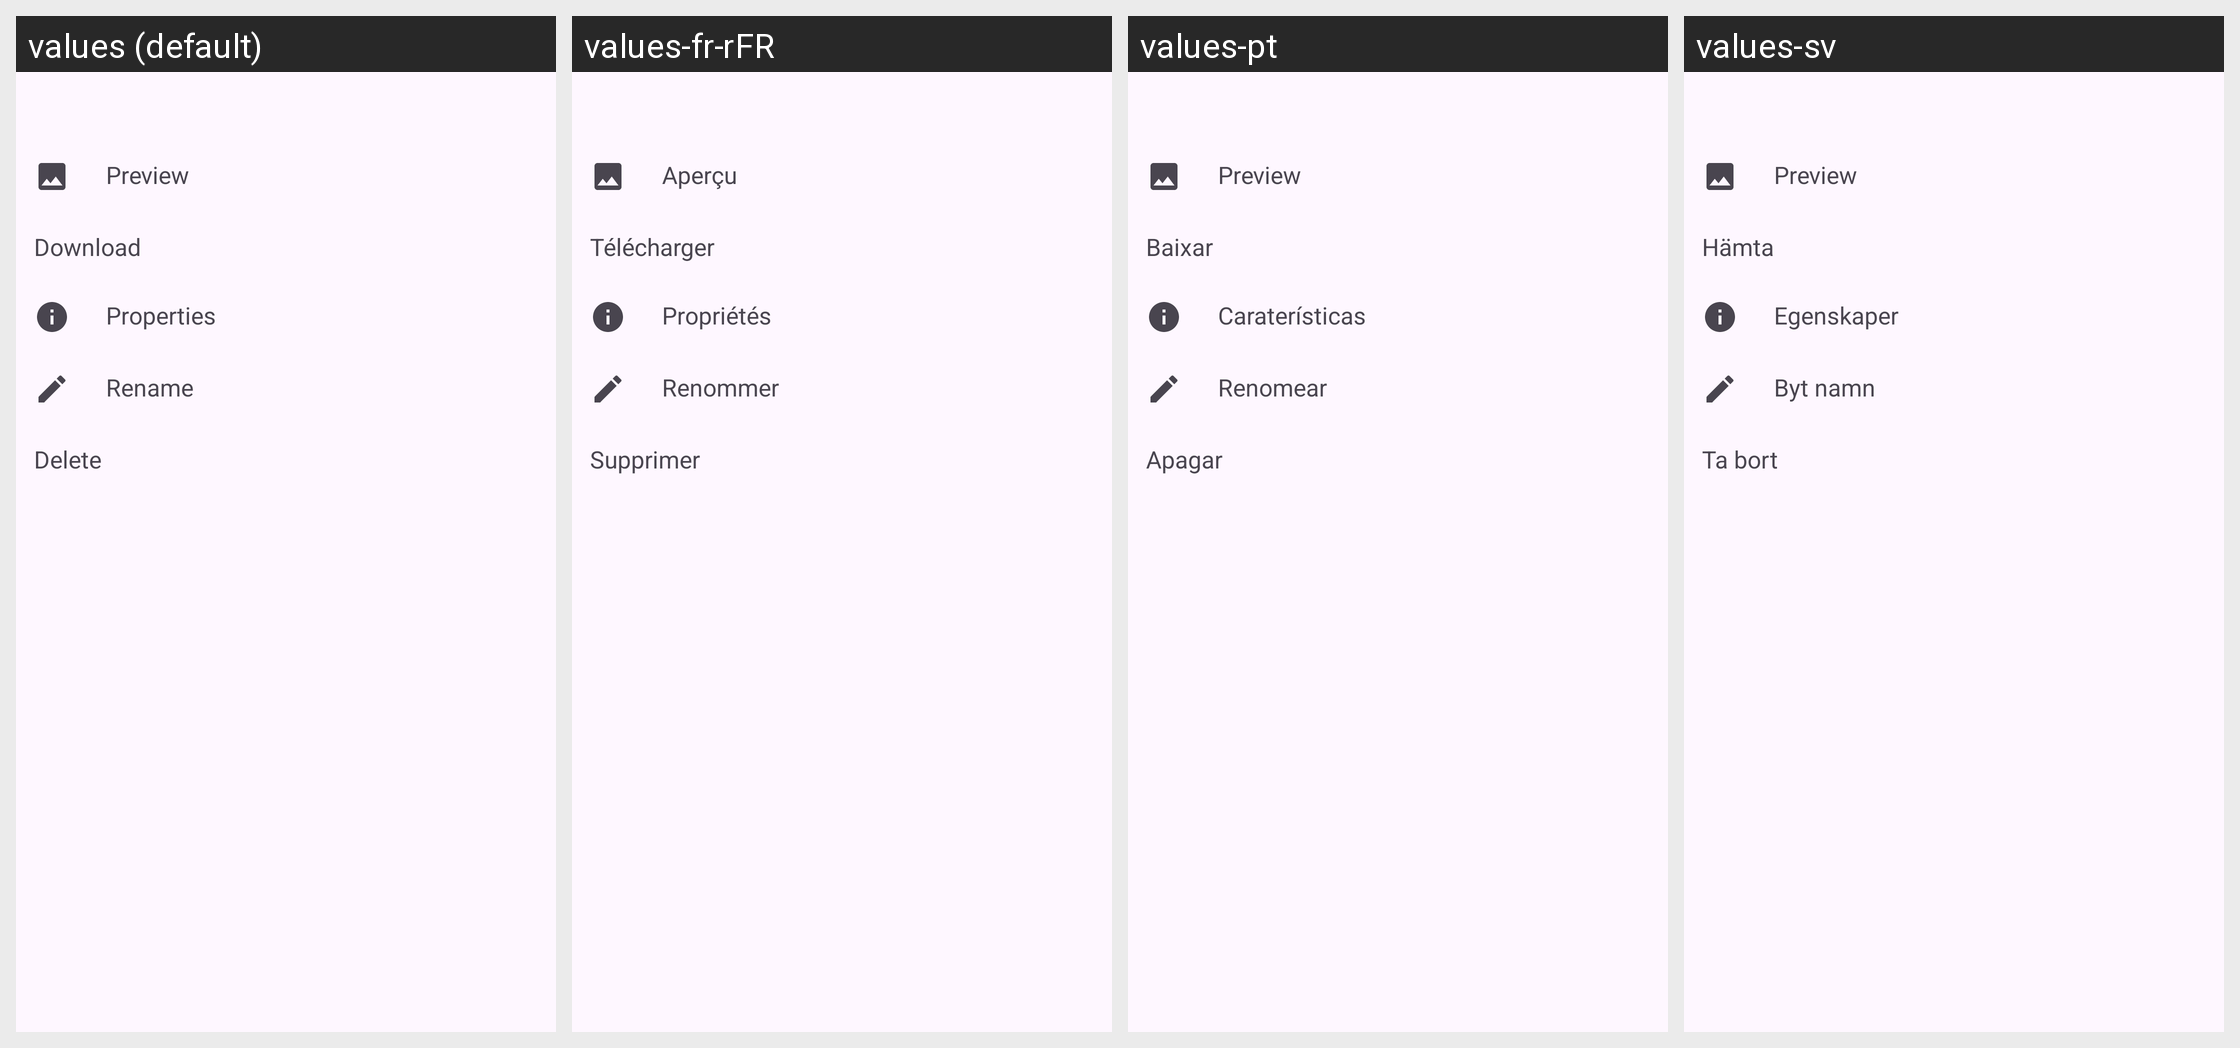

Locale-by-locale string values for the Android screen shown in this grid:
Android screen res/layout/bottom_sheet_file_actions.xml rendered under 4 locales, left to right: values (default), values-fr-rFR, values-pt, values-sv. Device: Nexus 5 (rendered at 1080×1920; each locale shown at half size, 540×960, under a caption strip naming it); theme Theme.FTPClient.
Other locales in the repository, not shown: values-cs, values-de, values-fa, values-it, values-pl, values-zh-rCN.
Strings drawn on this screen, with the default value and each locale's value (text and hints the layout hard-codes, and strings that could not be matched under every locale, appear in the picture but are not listed):

preview
  values: Preview
  values-fr-rFR: Aperçu
  values-pt: Preview  [not translated; the default value is used]
  values-sv: Preview  [not translated; the default value is used]

download_file
  values: Download
  values-fr-rFR: Télécharger
  values-pt: Baixar
  values-sv: Hämta

file_properties
  values: Properties
  values-fr-rFR: Propriétés
  values-pt: Caraterísticas
  values-sv: Egenskaper

rename
  values: Rename
  values-fr-rFR: Renommer
  values-pt: Renomear
  values-sv: Byt namn

delete
  values: Delete
  values-fr-rFR: Supprimer
  values-pt: Apagar
  values-sv: Ta bort
